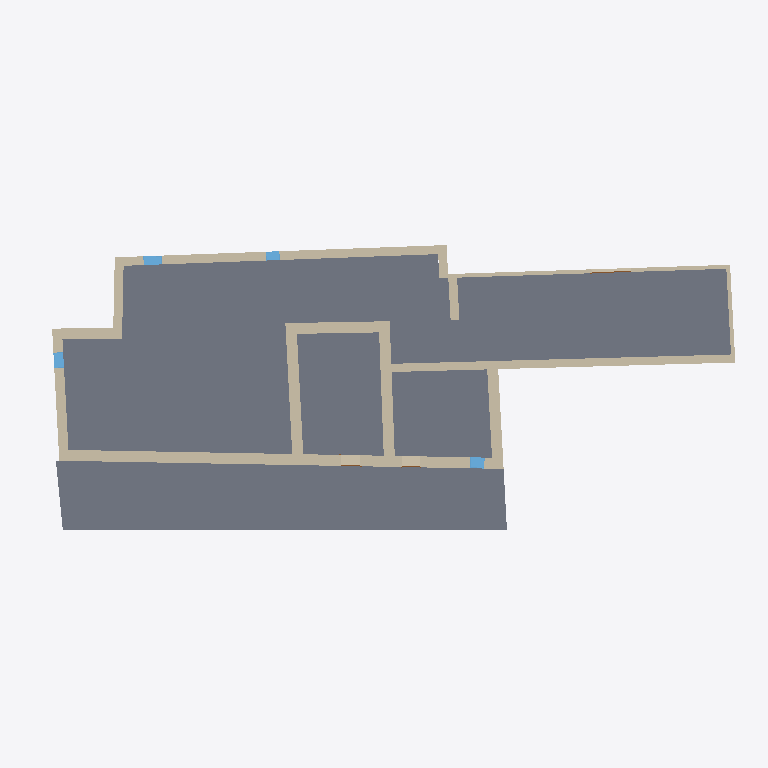
Plan cut of the same IFC building model at storey 'Nivel 1' (level 2.97 m, cut at 4.37 m), seen from above with north up, elements coloured by IFC class: 15 walls (beige), 4 windows (light blue), 2 slabs (grey), 1 door (brown). Cut surfaces are drawn darker.
Extent 36.4 m × 14.9 m × 9.5 m (x, y, z). Storeys (10): Nivel 0 at -0.38 m; Planta baja at 0.00 m; N0 ESPACIOS at 0.10 m; Nivel 1 at 2.97 m; Planta 1 at 2.97 m; HAB N1 at 3.07 m; Planta 2 at 5.84 m; Nivel 2 at 5.84 m; Cumbrera at 9.63 m; Nivel 3 at 9.63 m. Elements (87): 28 IfcBeam, 22 IfcWindow, 16 IfcWallStandardCase, 7 IfcDoor, 5 IfcRoof, 5 IfcWall, 4 IfcSlab.

HEADER;
FILE_DESCRIPTION(('ViewDefinition [CoordinationView_V2.0]','RevitIdentifiers [VersionGUID: 600af3d6-bec9-4300-a4be-3cddbbc63b91, NumberOfSaves: 53]','CoordinateReference [CoordinateBase: Coordenadas compartidas]'),'2;1');
FILE_NAME('0001','2023-07-27T14:39:25+01:00',(''),(''),'ODA SDAI 23.12','Autodesk Revit 24.0.5.432 (ESP) - IFC 24.0.5.432','');
FILE_SCHEMA(('IFC2X3'));
ENDSEC;
DATA;
#89=IFCPROJECT('3xzEjh5ZX3WfqoN8v1GY6n',#18,'0001',$,$,'Nombre de proyecto','Estado de proyecto',(#84),#81);
#136=IFCSITE('3xzEjh5ZX3WfqoN8v1GY6p',#18,'Default',$,$,#135,$,$,.ELEMENT.,$,$,$,$,$);
#94=IFCBUILDING('3xzEjh5ZX3WfqoN8v1GY6m',#18,'',$,$,#92,$,'',.ELEMENT.,$,$,$);
#98=IFCBUILDINGSTOREY('0abt5V62L5zPY0UG8MDpT5',#18,'Nivel 0',$,'Nivel:Nivel 1',#97,$,'Nivel 0',.ELEMENT.,-0.3800000000000002);
#101=IFCBUILDINGSTOREY('1fgbhF7VjBKe1vTfJIejz3',#18,'Planta baja',$,'Nivel:Extremo inicial 8 mm',#100,$,'Planta baja',.ELEMENT.,0.0);
#105=IFCBUILDINGSTOREY('3EmvgXDJr5ygIg_c_KoGRq',#18,'N0 ESPACIOS',$,'Nivel:Nivel 1',#104,$,'N0 ESPACIOS',.ELEMENT.,0.1);
#109=IFCBUILDINGSTOREY('29TFpHBYXAnw12nix37b4C',#18,'Nivel 1',$,'Nivel:Nivel 1',#108,$,'Nivel 1',.ELEMENT.,2.97);
#113=IFCBUILDINGSTOREY('1fgbhF7VjBKe1vTfJIejz0',#18,'Planta 1',$,'Nivel:Extremo inicial 8 mm',#112,$,'Planta 1',.ELEMENT.,2.97);
#117=IFCBUILDINGSTOREY('3EmvgXDJr5ygIg_c_KoJc_',#18,'HAB N1',$,'Nivel:Nivel 1',#116,$,'HAB N1',.ELEMENT.,3.0699999999999994);
#121=IFCBUILDINGSTOREY('1fgbhF7VjBKe1vTfJIejYv',#18,'Planta 2',$,'Nivel:Extremo inicial 8 mm',#120,$,'Planta 2',.ELEMENT.,5.84);
#125=IFCBUILDINGSTOREY('0abt5V62L5zPY0UG8MDpXg',#18,'Nivel 2',$,'Nivel:Nivel 1',#124,$,'Nivel 2',.ELEMENT.,5.84);
#129=IFCBUILDINGSTOREY('1fgbhF7VjBKe1vTfJIejYB',#18,'Cumbrera',$,'Nivel:Extremo inicial 8 mm',#128,$,'Cumbrera',.ELEMENT.,9.63);
#133=IFCBUILDINGSTOREY('0abt5V62L5zPY0UG8MDpYa',#18,'Nivel 3',$,'Nivel:Nivel 1',#132,$,'Nivel 3',.ELEMENT.,9.63);
#3107=IFCSLAB('1fgbhF7VjBKe1vTfJIejhv',#18,'Suelo:Tablero cerámico + mortero de cal + baldosa 80 mm:163423',$,'Suelo:Tablero cerámico + mortero de cal + baldosa 80 mm',#3087,#3106,'163423',.FLOOR.);
#1960=IFCSLAB('1fgbhF7VjBKe1vTfJIejd9',#18,'Suelo:Forjado Previcor T-16 - Bovedilla Curvo Cerámica - 220mm:163183',$,'Suelo:Forjado Previcor T-16 - Bovedilla Curvo Cerámica - 220mm',#1942,#1959,'163183',.FLOOR.);
#4179=IFCWALL('3qw8n0D5z1Axj2tBUGJeNT',#18,'Muro básico:Genérico - 562 mm:244272',$,'Muro básico:Genérico - 562 mm',#3939,#4178,'244272');
#1249=IFCWALLSTANDARDCASE('1fgbhF7VjBKe1vTfJIejzO',#18,'Muro básico:Genérico - 420 mm:162814',$,'Muro básico:Genérico - 420 mm',#1234,#1248,'162814');
#943=IFCWALLSTANDARDCASE('1fgbhF7VjBKe1vTfJIejzJ',#18,'Muro básico:Genérico - 450 mm:162805',$,'Muro básico:Genérico - 450 mm',#889,#942,'162805');
#1510=IFCWALLSTANDARDCASE('1fgbhF7VjBKe1vTfJIejYS',#18,'Muro básico:Genérico - 562 mm:162874',$,'Muro básico:Genérico - 562 mm',#1482,#1509,'162874');
#1403=IFCWALLSTANDARDCASE('1fgbhF7VjBKe1vTfJIejYH',#18,'Muro básico:Genérico - 562 mm:162871',$,'Muro básico:Genérico - 562 mm',#1362,#1402,'162871');
#724=IFCWALLSTANDARDCASE('1fgbhF7VjBKe1vTfJIejzC',#18,'Muro básico:Genérico - 500 mm:162794',$,'Muro básico:Genérico - 500 mm',#690,#723,'162794');
#1103=IFCWALLSTANDARDCASE('1fgbhF7VjBKe1vTfJIejzQ',#18,'Muro básico:Genérico - 200 mm:162812',$,'Muro básico:Genérico - 200 mm',#1074,#1102,'162812');
#4679=IFCWALLSTANDARDCASE('2H1d2kn0X4g8WNeeHZojt6',#18,'Muro básico:Genérico - 562 mm:250509',$,'Muro básico:Genérico - 562 mm',#4651,#4678,'250509');
#1057=IFCWALL('1fgbhF7VjBKe1vTfJIejzG',#18,'Muro básico:Genérico - 461 mm:162806',$,'Muro básico:Genérico - 461 mm',#961,#1056,'162806');
#4614=IFCWALL('2H1d2kn0X4g8WNeeHZojyi',#18,'Muro básico:Genérico - 562 mm:249959',$,'Muro básico:Genérico - 562 mm',#4540,#4613,'249959');
#1344=IFCWALLSTANDARDCASE('1fgbhF7VjBKe1vTfJIejY9',#18,'Muro básico:Genérico - 562 mm:162863',$,'Muro básico:Genérico - 562 mm',#1316,#1343,'162863');
#4490=IFCWALLSTANDARDCASE('2vYMf_b1jFWuF7f9__jxfk',#18,'Muro básico:Genérico - 450 mm:249339',$,'Muro básico:Genérico - 450 mm',#4462,#4489,'249339');
#1223=IFCWALL('1fgbhF7VjBKe1vTfJIejzR',#18,'Muro básico:Genérico - 200 mm:162813',$,'Muro básico:Genérico - 200 mm',#1121,#1222,'162813');
#1471=IFCWALL('1fgbhF7VjBKe1vTfJIejYU',#18,'Muro básico:Genérico - 562 mm:162872',$,'Muro básico:Genérico - 562 mm',#1414,#1470,'162872');
#4529=IFCWALLSTANDARDCASE('2H1d2kn0X4g8WNeeHZoi0b',#18,'Muro básico:Genérico - 450 mm:249710',$,'Muro básico:Genérico - 450 mm',#4501,#4528,'249710');
#2421=IFCWINDOW('1fgbhF7VjBKe1vTfJIejag',#18,'Fijo:0930 x 1210mm:163212',$,'Fijo:0930 x 1210mm',#5495,#2416,'163212',1.2099999999999984,0.9299999999999935);
#4879=IFCWINDOW('39YE34jynBMOIoXbvTsRP5',#18,'Fijo:0740 x 1200mm:252537',$,'Fijo:0740 x 1200mm',#5736,#4874,'252537',1.1999999999999973,0.739999999999999);
#2493=IFCWINDOW('1fgbhF7VjBKe1vTfJIejah',#18,'Fijo:0800 x 1050mm:163213',$,'Fijo:0800 x 1050mm',#5313,#2488,'163213',1.0499999999999974,0.7999999999999983);
#2349=IFCWINDOW('1fgbhF7VjBKe1vTfJIejaj',#18,'Fijo:0700 x 1070mm:163211',$,'Fijo:0700 x 1070mm',#5480,#2344,'163211',1.0699999999999976,0.7);
#3838=IFCDOOR('1yPgcTbIf3XQNo4QrlHicW',#18,'Simple-A ras:2000 x 2000mm:225658',$,'Simple-A ras:2000 x 2000mm',#5570,#3833,'225658',2.0,1.999999999999999);
ENDSEC;